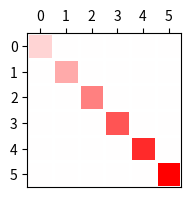
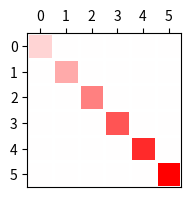
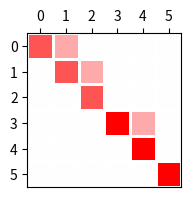
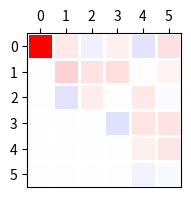
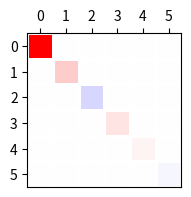
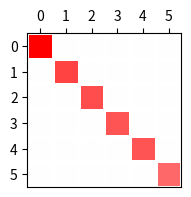

These charts were generated, in order, by the following Python code:
import matplotlib.pyplot as plt
from matplotlib.colors import LogNorm
import numpy as np

def bmat(X):
    Xtmp = X.copy()
    
    I, J = np.where(np.abs(Xtmp) < 1e-12)
    Xtmp[I,J] = 0.0
    
    #I, J = np.where(Xtmp>0)
    #Xtmp[I,J] = 1.0
    Xtmp /= np.abs(Xtmp).max()
    return Xtmp

def qriter(Aorig, niter=100):
    U = np.eye(Aorig.shape[0])
    A = Aorig.copy()
    for i in range(niter):
        Q, R = np.linalg.qr(A)
        A = R @ Q
        U = U @ Q
    return A, U

def plotmat(T):
    n = T.shape[0]
    fig, ax = plt.subplots(figsize=(2,2))
    ax.pcolormesh(bmat(T), edgecolor='w', cmap='bwr', vmin=-1, vmax=1)
    ax.axis([0, n, n, 0])
    ax.xaxis.tick_top()
    ax.set_aspect('equal')
    I = np.arange(n)
    ax.set_xticks(I+0.5)
    ax.set_yticks(I+0.5)
    ax.set_xticklabels(I)
    ax.set_yticklabels(I)

    return fig, ax

np.set_printoptions(precision=2)

cases = {}

np.random.seed(450)
B = np.diag(np.arange(1,7))
X = np.random.rand(6,6)
cases['invertible, nondefective'] = X @ B @ np.linalg.inv(X), X, B

np.random.seed(450)
B = np.eye(6)
for i in [0,1,3]:
    B[i,i+1] = 1 # Jordan
for i in [0,1,2]:
    B[i,i] = 2
for i in [3,4,5]:
    B[i,i] = 3
X = np.random.rand(6, 6)
cases['invertible, defective'] = X @ B @ np.linalg.inv(X), X, B

np.random.seed(450)
A = np.random.rand(6,6)
_, U = qriter(A, niter=1000)
cases['orthogonal, general, real'] = A, U, None 

np.random.seed(450)
A = np.random.rand(6,6)
A = A + A.T
_, U = qriter(A, niter=1000)
cases['orthogonal, symmetric, real'] = A, U, None 

A = np.diag([13, 13, 14, 14, 15, 15])
np.random.seed(450)
B = np.random.rand(6,6)
A = A + B + B.T
_, U = qriter(A, niter=1000)
cases['orthogonal, spd, real'] = A, U, None 

case = 'invertible, nondefective'
case_ = 'invertible, defective'
case_ = 'orthogonal, general, real'
case_ = 'orthogonal, symmetric, real'
case_ = 'orthogonal, spd, real'
A, X, B = cases[case]
T = np.linalg.inv(X) @ A @ X
print(A)
print(B)
plotmat(T);

for case in ['invertible, nondefective',
             'invertible, defective',
             'orthogonal, general, real',
             'orthogonal, symmetric, real',
             'orthogonal, spd, real']:
    A, X, B = cases[case]
    T = np.linalg.inv(X) @ A @ X
    plotmat(T);

